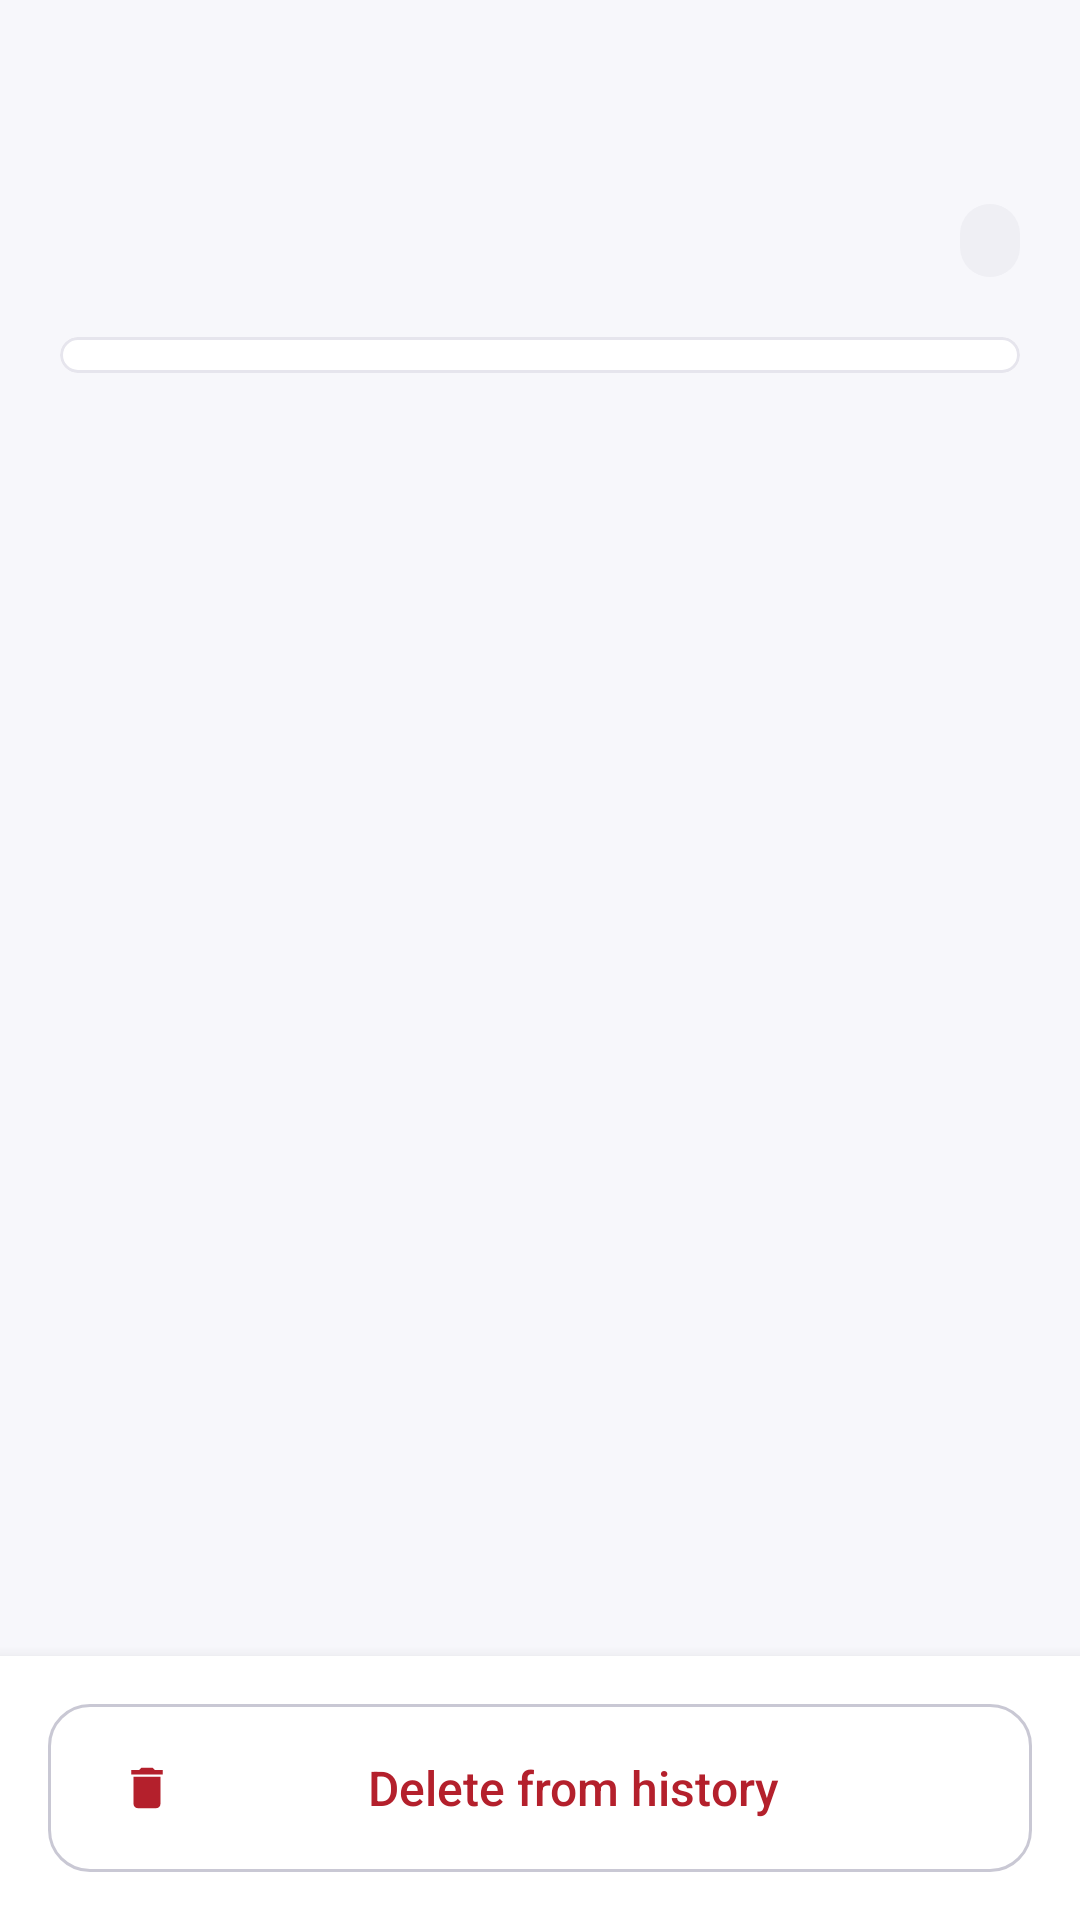

Here is an Android app screen rendered from its layout file. Give the layout XML and the strings, colors and styles it references.
<!-- AndroidManifest.xml: application theme Theme.SafeHer -->
<!-- res/layout/activity_history_details.xml -->
<?xml version="1.0" encoding="utf-8"?>
<LinearLayout xmlns:android="http://schemas.android.com/apk/res/android"
    xmlns:app="http://schemas.android.com/apk/res-auto"
    android:layout_width="match_parent"
    android:layout_height="match_parent"
    android:background="@color/background"
    android:fitsSystemWindows="true"
    android:orientation="vertical">

    <include layout="@layout/view_toolbar" />

    <androidx.core.widget.NestedScrollView
        android:layout_width="match_parent"
        android:layout_height="0dp"
        android:layout_weight="1">

        <LinearLayout
            android:layout_width="match_parent"
            android:layout_height="wrap_content"
            android:orientation="vertical"
            android:paddingStart="@dimen/screen_padding"
            android:paddingEnd="@dimen/screen_padding"
            android:paddingBottom="@dimen/spacing_lg">

            <LinearLayout
                android:layout_width="match_parent"
                android:layout_height="wrap_content"
                android:gravity="center_vertical"
                android:orientation="horizontal">

                <TextView
                    android:id="@+id/tvTitle"
                    style="@style/Text.SafeHer.Heading"
                    android:layout_width="0dp"
                    android:layout_height="wrap_content"
                    android:layout_marginEnd="8dp"
                    android:layout_weight="1"
                    android:accessibilityHeading="true" />

                <TextView
                    android:id="@+id/tvChip"
                    style="@style/Widget.SafeHer.StatusChip" />
            </LinearLayout>

            <com.google.android.material.card.MaterialCardView
                android:layout_width="match_parent"
                android:layout_height="wrap_content"
                android:layout_marginTop="@dimen/spacing_md">

                <LinearLayout
                    android:id="@+id/detailRows"
                    android:layout_width="match_parent"
                    android:layout_height="wrap_content"
                    android:orientation="vertical"
                    android:paddingStart="@dimen/card_padding"
                    android:paddingTop="6dp"
                    android:paddingEnd="@dimen/card_padding"
                    android:paddingBottom="6dp" />
            </com.google.android.material.card.MaterialCardView>

            <com.google.android.material.button.MaterialButton
                android:id="@+id/btnOpenMap"
                style="@style/Widget.SafeHer.Button.Outlined"
                android:layout_width="match_parent"
                android:layout_height="wrap_content"
                android:layout_marginTop="@dimen/spacing_md"
                android:text="@string/location_open_map"
                android:visibility="gone"
                app:icon="@drawable/ic_map" />

            <TextView
                android:id="@+id/tvAlertsHeader"
                style="@style/Widget.SafeHer.SectionHeader"
                android:text="@string/emergency_section_alerts"
                android:visibility="gone" />

            <com.google.android.material.card.MaterialCardView
                android:id="@+id/alertsCard"
                android:layout_width="match_parent"
                android:layout_height="wrap_content"
                android:visibility="gone">

                <LinearLayout
                    android:id="@+id/attemptList"
                    android:layout_width="match_parent"
                    android:layout_height="wrap_content"
                    android:orientation="vertical"
                    android:paddingStart="@dimen/card_padding"
                    android:paddingTop="6dp"
                    android:paddingEnd="@dimen/card_padding"
                    android:paddingBottom="6dp" />
            </com.google.android.material.card.MaterialCardView>
        </LinearLayout>
    </androidx.core.widget.NestedScrollView>

    <LinearLayout
        android:layout_width="match_parent"
        android:layout_height="wrap_content"
        android:background="@color/surface"
        android:elevation="8dp"
        android:padding="@dimen/spacing_md">

        <com.google.android.material.button.MaterialButton
            android:id="@+id/btnDelete"
            style="@style/Widget.SafeHer.Button.Outlined"
            android:layout_width="match_parent"
            android:layout_height="wrap_content"
            android:text="@string/history_delete"
            android:textColor="@color/emergency_red_text"
            app:icon="@drawable/ic_delete"
            app:iconTint="@color/emergency_red_text" />
    </LinearLayout>
</LinearLayout>
<!-- res/layout/view_toolbar.xml (included above) -->
<?xml version="1.0" encoding="utf-8"?>
<com.google.android.material.appbar.MaterialToolbar xmlns:android="http://schemas.android.com/apk/res/android"
    xmlns:app="http://schemas.android.com/apk/res-auto"
    android:id="@+id/toolbar"
    android:layout_width="match_parent"
    android:layout_height="?attr/actionBarSize"
    android:background="@color/background"
    app:navigationContentDescription="@string/common_back"
    app:navigationIcon="@drawable/ic_arrow_back"
    app:navigationIconTint="@color/main_text"
    app:titleTextAppearance="@style/TextAppearance.Material3.TitleLarge"
    app:titleTextColor="@color/main_text" />
<!-- resources referenced by this layout -->
<resources>
  <color name="background">#F7F7FB</color>
  <color name="emergency_red_text">#B4202C</color>
  <color name="main_text">#202033</color>
  <color name="surface">#FFFFFF</color>
  <dimen name="card_padding">16dp</dimen>
  <dimen name="screen_padding">20dp</dimen>
  <dimen name="spacing_lg">24dp</dimen>
  <dimen name="spacing_md">16dp</dimen>
  <!-- drawable ic_delete (drawable) -->
  <?xml version="1.0" encoding="utf-8"?>
  <vector xmlns:android="http://schemas.android.com/apk/res/android"
      android:width="24dp"
      android:height="24dp"
      android:viewportWidth="24"
      android:viewportHeight="24"
      android:tint="?attr/colorControlNormal"
      android:autoMirrored="false">
      <path
          android:fillColor="@android:color/white"
          android:pathData="M6,19c0,1.1 0.9,2 2,2h8c1.1,0 2,-0.9 2,-2V7H6v12zM19,4h-3.5l-1,-1h-5l-1,1H5v2h14V4z" />
  </vector>
  <string name="common_back">Back</string>
  <string name="emergency_section_alerts">Guardian alerts</string>
  <string name="history_delete">Delete from history</string>
  <string name="location_open_map">Open map</string>
  <style name="Text.SafeHer.Heading">
          <item name="android:textSize">@dimen/text_size_heading</item>
          <item name="android:fontFamily">sans-serif-medium</item>
          <item name="android:textStyle">bold</item>
      </style>
  <style name="Widget.SafeHer.SectionHeader" parent="Text.SafeHer.Label">
          <item name="android:layout_width">wrap_content</item>
          <item name="android:layout_height">wrap_content</item>
          <item name="android:layout_marginTop">@dimen/spacing_lg</item>
          <item name="android:layout_marginBottom">@dimen/spacing_sm</item>
          <item name="android:layout_marginStart">4dp</item>
          <item name="android:accessibilityHeading">true</item>
      </style>
  <style name="Theme.SafeHer" parent="Base.Theme.SafeHer" />
  <dimen name="text_size_heading">24sp</dimen>
  <dimen name="button_height">56dp</dimen>
  <dimen name="text_size_body">16sp</dimen>
  <dimen name="button_corner_radius">14dp</dimen>
  <color name="outline">#C9C8D4</color>
  <color name="accent_text">#5B3CC4</color>
  <style name="Text.SafeHer.Label">
          <item name="android:textSize">@dimen/text_size_small</item>
          <item name="android:textColor">@color/secondary_text</item>
          <item name="android:fontFamily">sans-serif-medium</item>
          <item name="android:textAllCaps">true</item>
          <item name="android:letterSpacing">0.06</item>
      </style>
  <dimen name="spacing_sm">8dp</dimen>
  <!-- drawable bg_status_chip (drawable) -->
  <?xml version="1.0" encoding="utf-8"?>
  <shape xmlns:android="http://schemas.android.com/apk/res/android" android:shape="rectangle">
      <corners android:radius="999dp" />
      <solid android:color="@color/neutral_chip_bg" />
  </shape>
  <dimen name="text_size_small">12sp</dimen>
  <color name="secondary_text">#69697A</color>
  <color name="neutral_chip_bg">#EFEFF4</color>
  <color name="primary_deep_purple">#5B3CC4</color>
  <color name="on_primary">#FFFFFF</color>
  <color name="primary_light">#EEE8FF</color>
  <color name="primary_dark">#382477</color>
  <color name="emergency_red">#D92D3A</color>
  <color name="divider">#E6E5ED</color>
  <style name="Widget.SafeHer.Card" parent="Widget.Material3.CardView.Outlined">
          <item name="cardCornerRadius">@dimen/card_corner_radius</item>
          <item name="cardBackgroundColor">@color/surface</item>
          <item name="strokeColor">@color/divider</item>
          <item name="strokeWidth">1dp</item>
          <item name="cardElevation">0dp</item>
      </style>
  <dimen name="card_corner_radius">18dp</dimen>
</resources>
